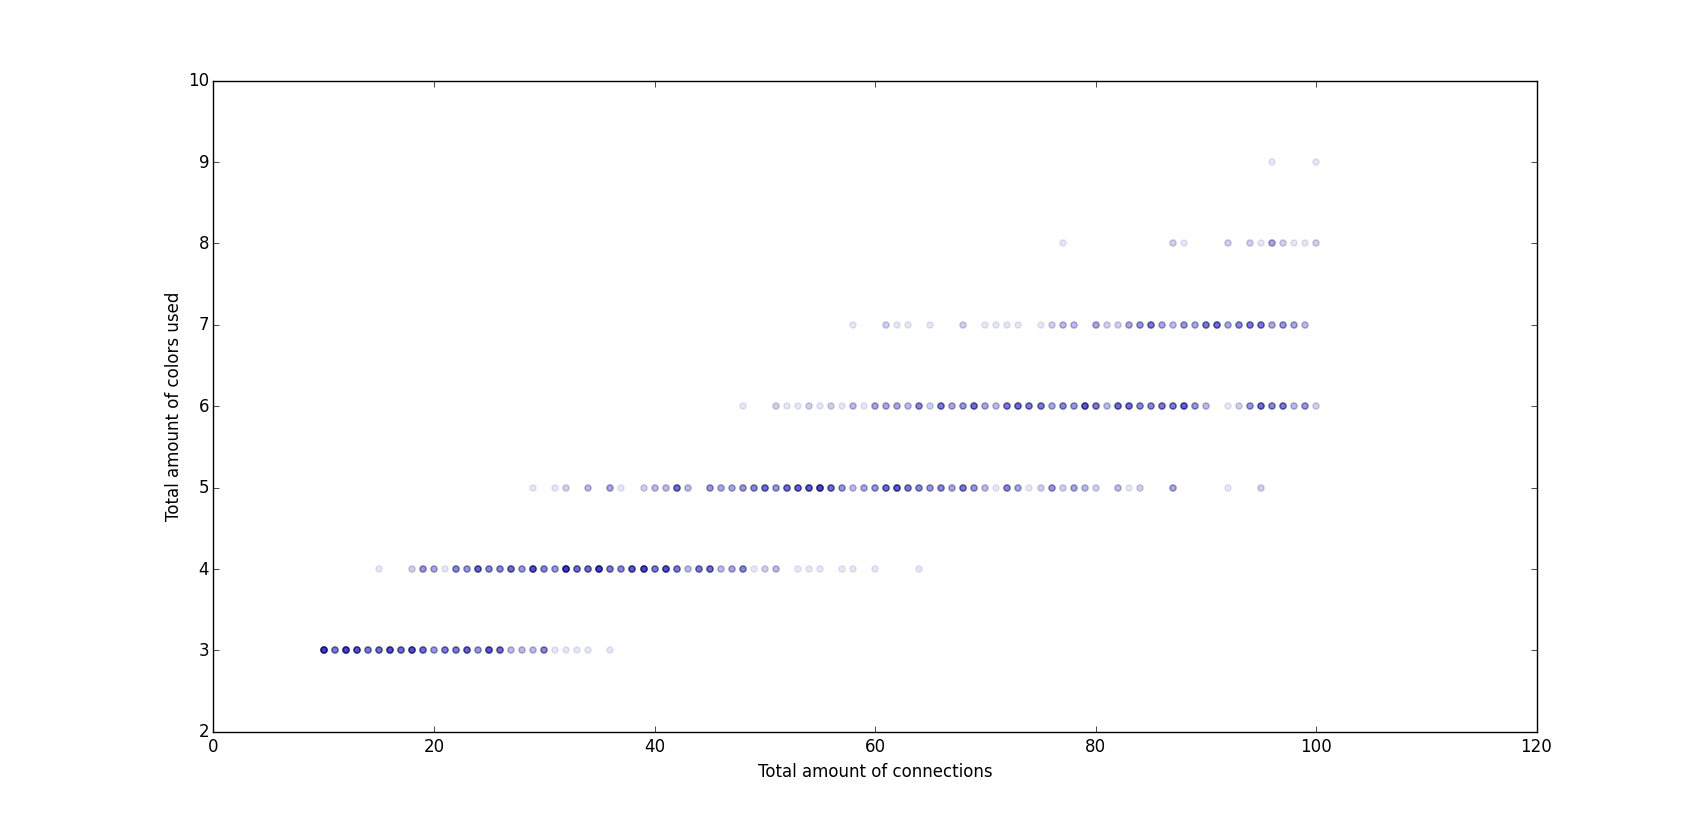

The table this chart was drawn from, first rows:
99, 7
72, 6
81, 6
45, 5
61, 6
55, 5
24, 4
62, 5
18, 3
79, 5
62, 5
54, 5
65, 5
42, 5
26, 4
26, 3
31, 4
40, 5
32, 4
78, 6
84, 7
22, 4
24, 4
13, 3
33, 4
81, 7
57, 4
77, 7
11, 3
23, 4
50, 5
95, 7
30, 4
68, 5
15, 3
24, 3
32, 4
61, 7
89, 7
73, 6
74, 6
69, 6
77, 6
95, 6
73, 6
73, 6
72, 7
21, 3
83, 7
16, 3
41, 4
67, 6
34, 4
45, 5
83, 6
10, 3
22, 4
22, 3
46, 5
41, 4
32, 4
... 939 more rows
